Run: headless pygame with SDL's dummy video driver; simulated clock (each Clock.tick advances the game by its frame time, no real sleeping); random seed 0; keys injected as events and as key.get_pressed() state; no mouse input.
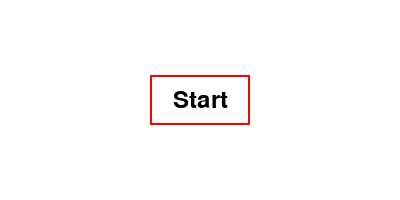
Frame 1 of 4 · flips 1–60 · no input
Frame 2 of 4 · flips 61–180 · tapped SPACE, RETURN · held RIGHT (→), D · screen unchanged from frame 1, image omitted
Frame 3 of 4 · flips 181–300 · held DOWN (↓), S · screen unchanged from frame 2, image omitted
Frame 4 of 4 · flips 301–420 · held LEFT (←), A, UP (↑), W · screen unchanged from frame 3, image omitted

The pygame program that drew these frames:

import pygame

# Creating button class
class Button:
    def __init__(self, x, y, width, height, label, font):
        # Defining variables
        self.x = x
        self.y = y
        self.width = width
        self.height = height
        self.label = label
        self.font = font
        
        # This creates a surface of width by height dimensions
        self.surface = pygame.Surface((width, height))
        # This then turns the colour of that surface to RGB(255, 255, 255)
        self.surface.fill((255, 255, 255)) 
        # This then gives the self.surface a rectangle to record data, such as dimensions
        # The rectangle colour will be black and the it will be positioned 0, 0 by width and height
        # with a border radius of 2
        pygame.draw.rect(self.surface, (255, 0, 0), (0, 0, width, height), 2)
        
        # This then adds the variable "label" to a surface, making the font black
        text_surface = self.font.render(label, True, (0, 0, 0))
        # This gives a rectangle to the text_surface, enabling the positioning of it on the screen.
        text_rect = text_surface.get_rect(center=(width // 2, height // 2))
        # This attaches the text_surface surface to the text_rect rectangle
        self.surface.blit(text_surface, text_rect)

    def draw(self, screen):
        # Draw the button onto the screen at the specified position
        screen.blit(self.surface, (self.x, self.y))

# Pygame initialization
pygame.init()
# Set the first surface, with dimensions 400 x 200
screen = pygame.display.set_mode((400, 200))
# Set the title of the screen
pygame.display.set_caption("Button Example")
# Initiliase a clock object
clock = pygame.time.Clock()

# Font initialization
font = pygame.font.SysFont(None, 36)

# Create a white button with the word "Start"
start_button = Button(150, 75, 100, 50, "Start", font)

# Main loop
running = True
while running:
    for event in pygame.event.get():
        if event.type == pygame.QUIT:
            running = False

    # Clear the screen
    screen.fill((255, 255, 255))  # Fill with white color
    
    # Draw the button
    start_button.draw(screen)

    # Update the display
    pygame.display.flip()
    # What does this do?
    clock.tick(60)

pygame.quit()
